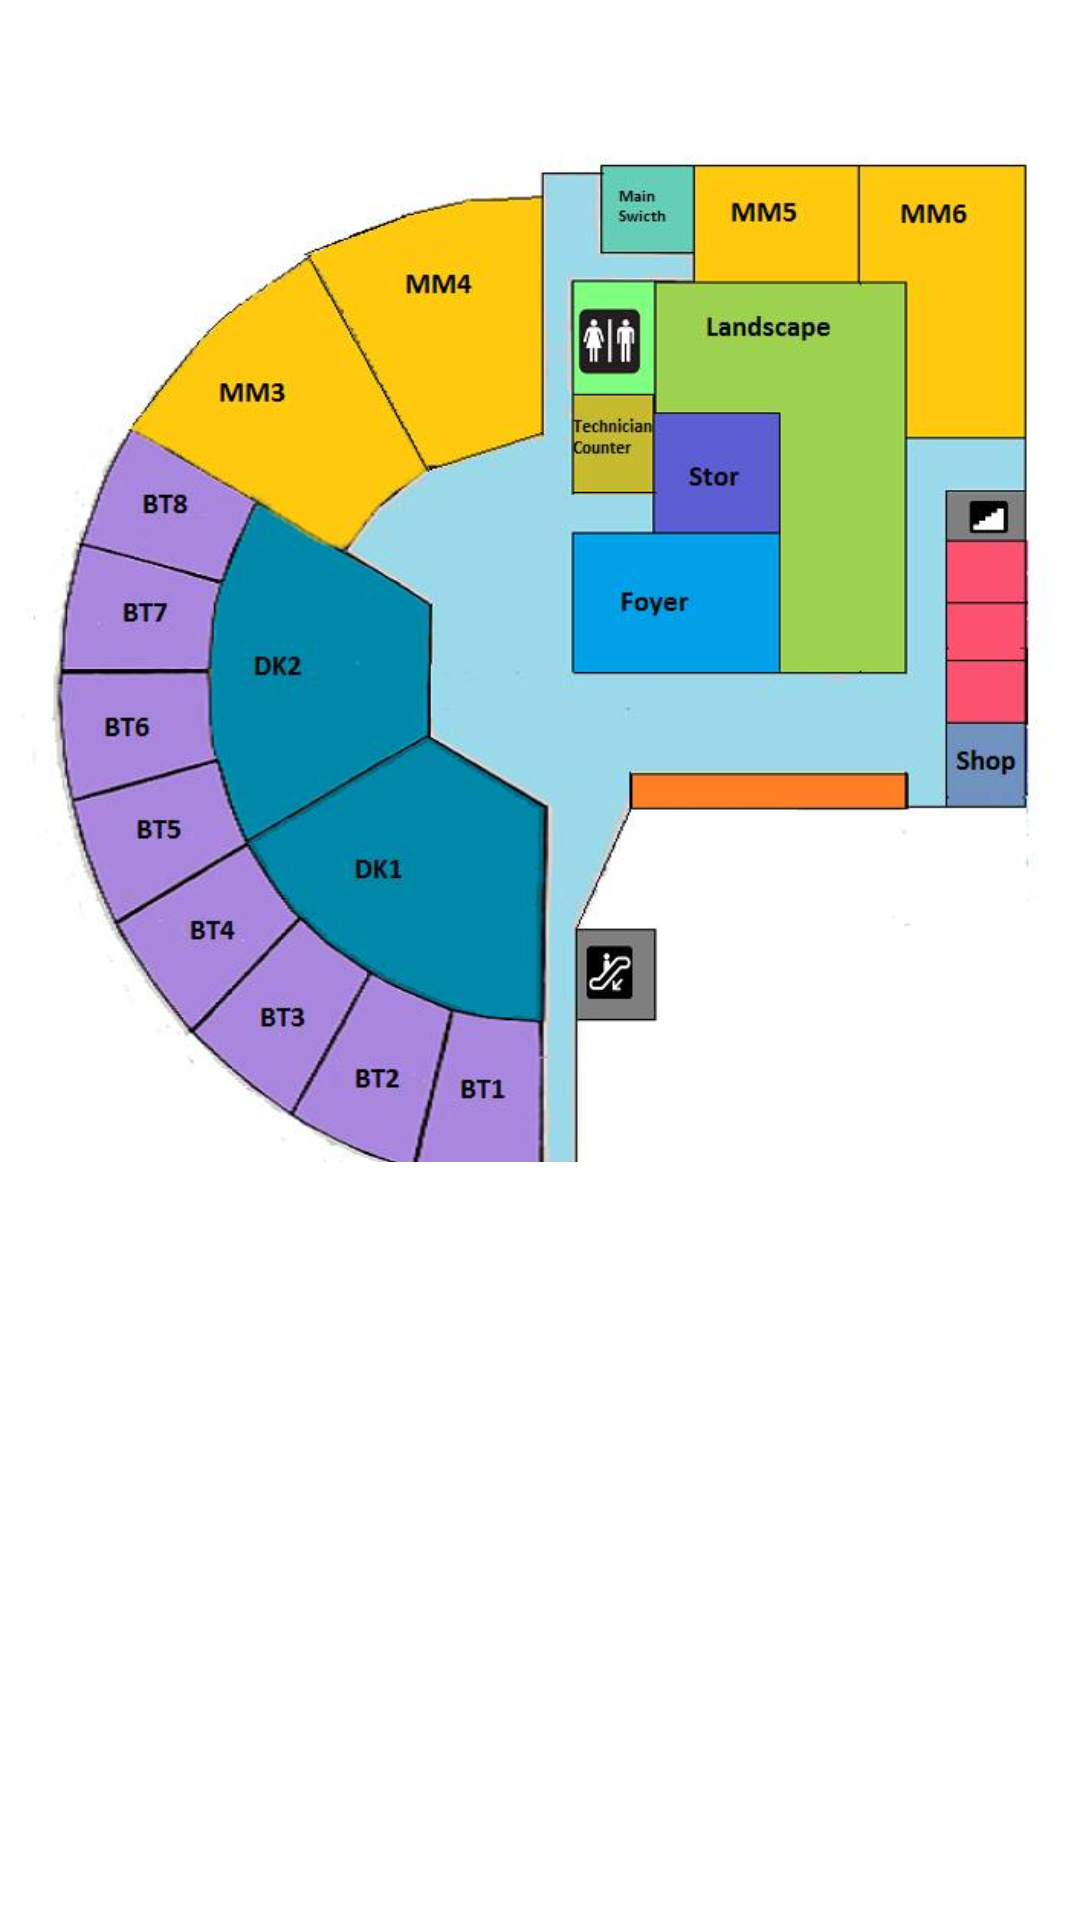

Android layout source for this screen:
<!-- AndroidManifest.xml: application theme CustomActionBarTheme -->
<!-- res/layout/fragment_layout_two.xml -->
<?xml version="1.0" encoding="utf-8"?>

<RelativeLayout xmlns:android="http://schemas.android.com/apk/res/android"
        android:layout_width="wrap_content"
        android:layout_height="match_parent" >
        
    

    <ImageView
        android:id="@+id/iVfloorplan"
        android:layout_width="wrap_content"
        android:layout_height="wrap_content"
        android:layout_alignParentLeft="true"
        android:layout_alignParentTop="true"
        android:src="@drawable/floorplan_b" />

</RelativeLayout>
<!-- resources referenced by this layout -->
<resources>
  <!-- drawable floorplan_b: jpg bitmap (drawable-hdpi, 38149 bytes) -->
  <style name="CustomActionBarTheme" parent="@android:style/Theme.Holo.Light.DarkActionBar">
          <item name="android:actionBarStyle">@style/MyActionBar</item>
          <item name="android:actionMenuTextColor">#69023e</item>
          <item name="android:activatedBackgroundIndicator">@drawable/listitem_background</item>
      </style>
  <style name="MyActionBar" parent="@android:style/Widget.Holo.ActionBar">
          <item name="android:background">#ececea</item>
          <item name="android:titleTextStyle">@style/MyActionBarTitleText</item>
      </style>
  <!-- drawable listitem_background (drawable) -->
  <?xml version="1.0" encoding="utf-8"?>
  <selector xmlns:android="http://schemas.android.com/apk/res/android">
      <item android:state_activated="true" android:drawable="@color/list_section_background" />
      <item android:drawable="@color/list_background" />
  </selector>
  <style name="MyActionBarTitleText" parent="@android:style/TextAppearance.Holo.Widget.ActionBar.Title">
          <item name="android:textColor">#69023e</item>
      </style>
  <color name="list_section_background">#bb93bd</color>
  <color name="list_background">#8C489F</color>
</resources>
